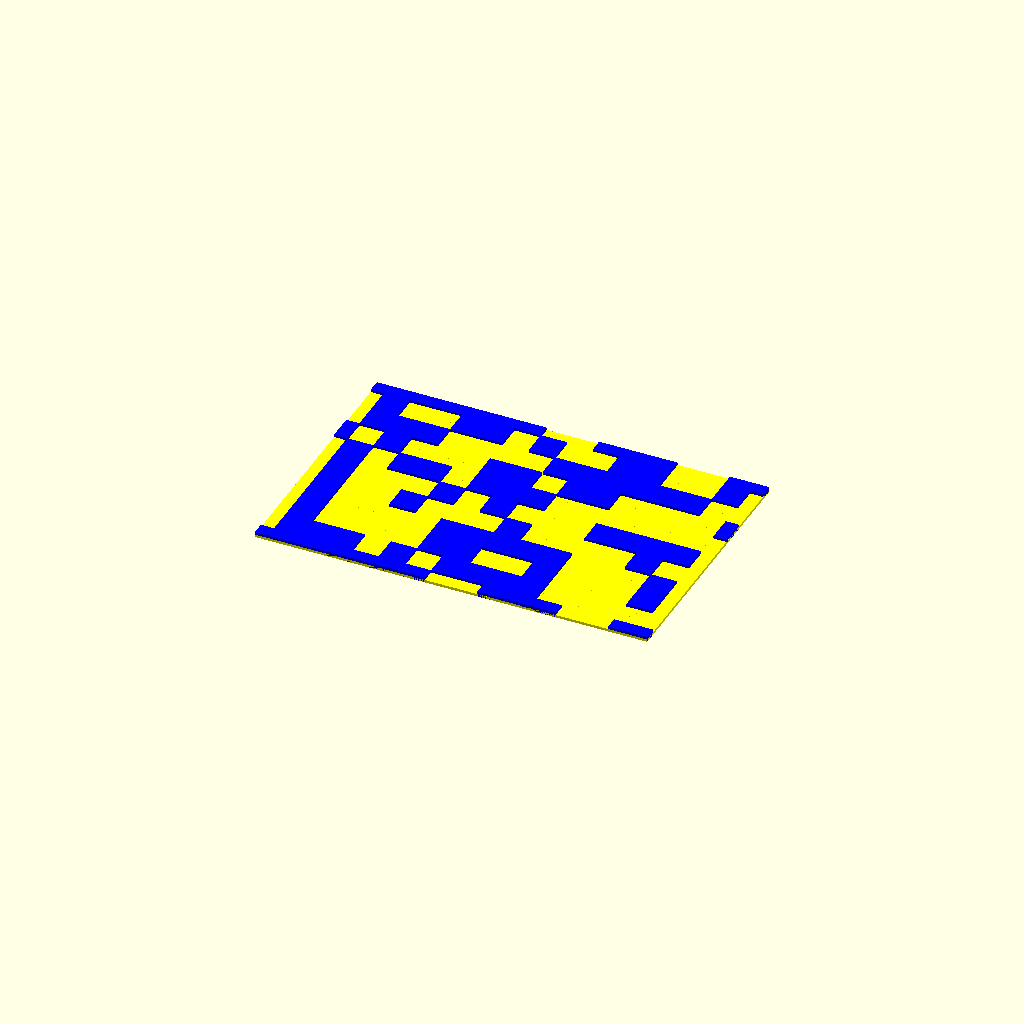
Cell 1: the model at its default parameters.
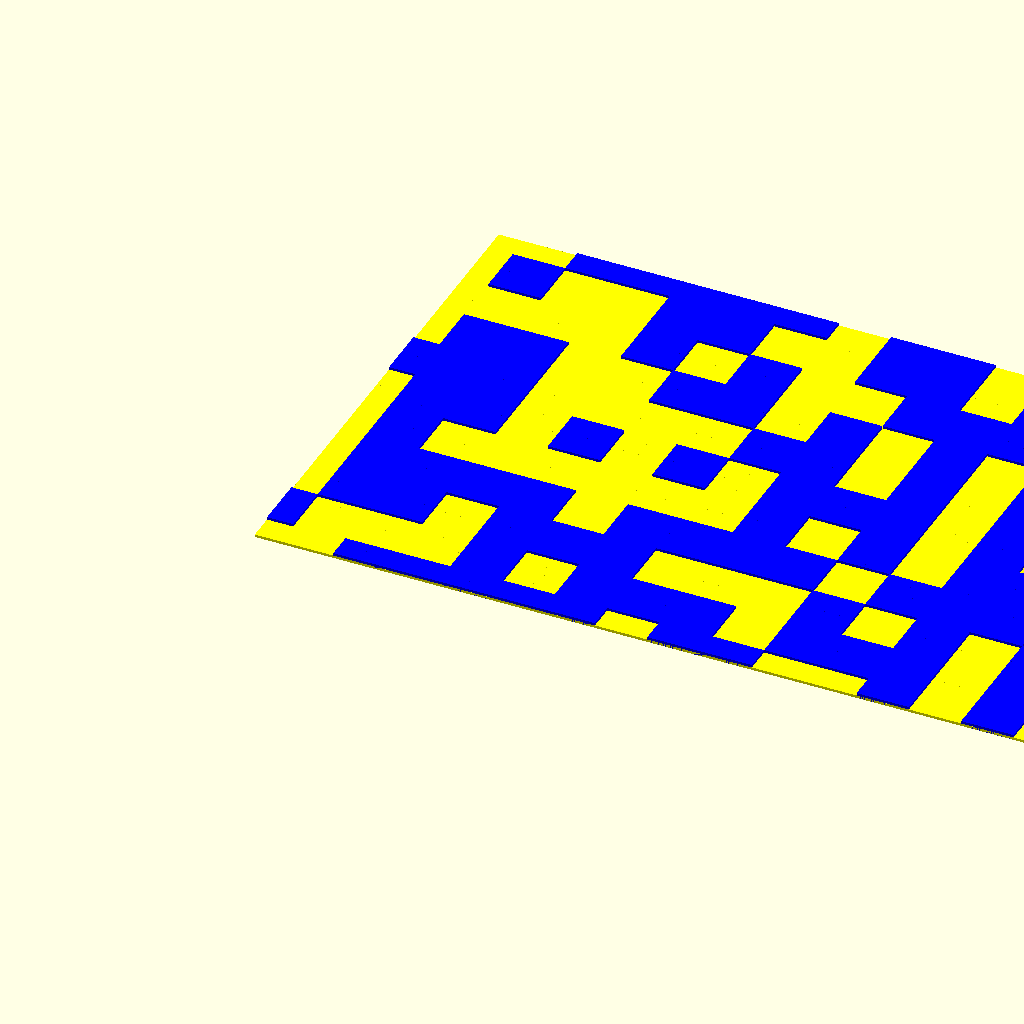
Cell 2 — tile_width set to 20, the other parameters unchanged.
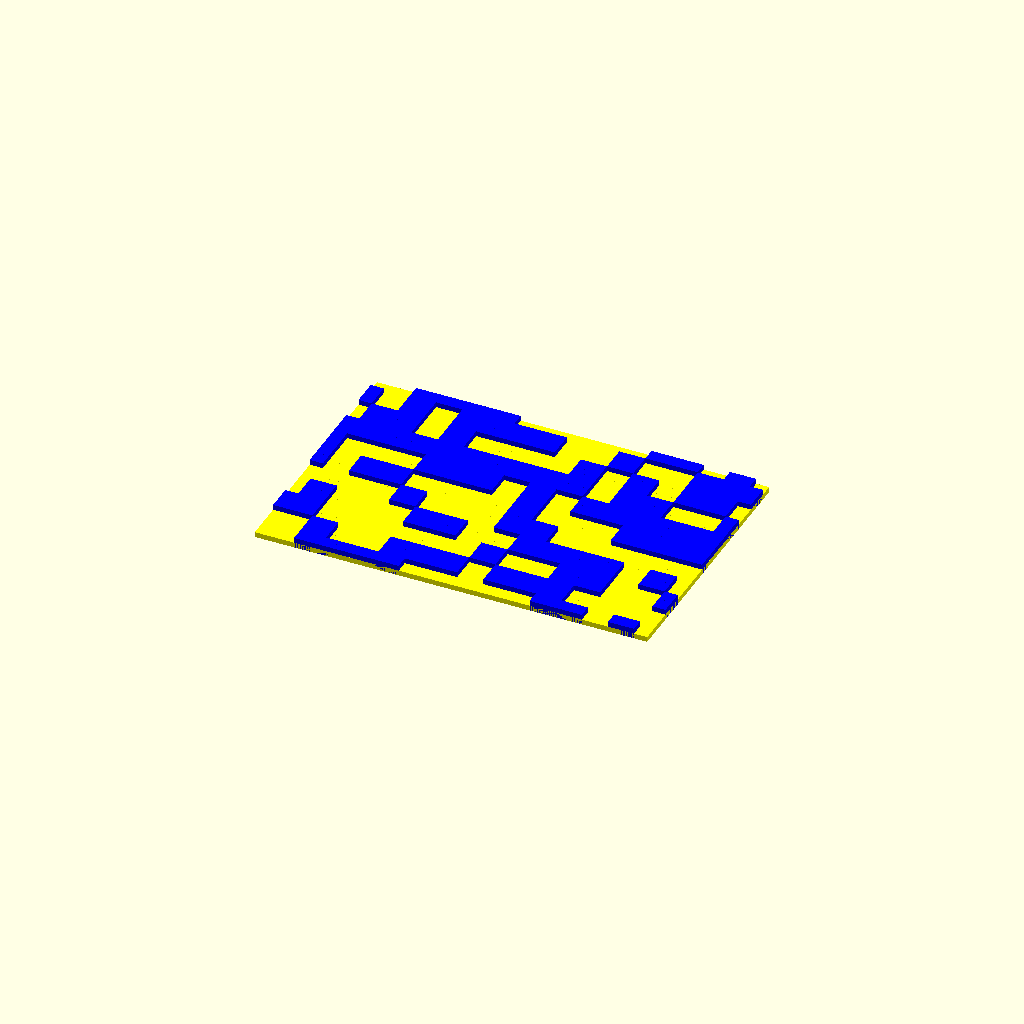
Cell 3: the same model with tile_thickness = 4.
All cells are drawn from one camera (rotation 55°, 0°, 25°, orthographic, colour scheme Cornfield), so only the parameter changes between them.
Source of the model, examples/tiles/2_corner_wang_tiles_basic.scad:
use <experimental/tile_w2c.scad>
use <arc.scad>

size = [15, 10];
tile_width = 10;
tile_thickness = 2;
$fn = 24;

translate([tile_width, tile_width] / 2)
	for(tile = tile_w2c(size)) {
		x = tile[0];
		y = tile[1];
		i = tile[2];
		translate([x, y] * tile_width)
			sample_tile(i, tile_width, tile_thickness);
	}

module sample_tile(n, width, thickness) {
    half_w = width / 2;
	
	diff_polygons = [
	    [[]],
		[[[0, 0], [half_w, 0], [half_w, half_w], [0, half_w]]],
		[[[0, 0], [0, -half_w], [half_w, -half_w], [half_w, 0]]],
		[[[0, -half_w], [half_w, -half_w], [half_w, half_w], [0, half_w]]],
        [[[0, 0], [-half_w, 0], [-half_w, -half_w], [0, -half_w]]],
		[
		    [[0, 0], [half_w, 0], [half_w, half_w], [0, half_w]],
		    [[0, 0], [-half_w, 0], [-half_w, -half_w], [0, -half_w]]
		],
		[[[-half_w, 0], [-half_w, -half_w], [half_w, -half_w], [half_w, 0]]],
		[
			[[0, 0], [half_w, 0], [half_w, half_w], [0, half_w]],
			[[-half_w, 0], [-half_w, -half_w], [half_w, -half_w], [half_w, 0]]
		],
		[[[0, 0], [0, half_w], [-half_w, half_w], [-half_w, 0]]],
		[[[half_w, 0], [half_w, half_w], [-half_w, half_w], [-half_w, 0]]],
		[
		    [[0, 0], [0, -half_w], [half_w, -half_w], [half_w, 0]],
			[[0, 0], [0, half_w], [-half_w, half_w], [-half_w, 0]]
		],
		[
			[[half_w, 0], [half_w, half_w], [-half_w, half_w], [-half_w, 0]],
			[[0, 0], [0, -half_w], [half_w, -half_w], [half_w, 0]]
		],
		[[[0, half_w], [-half_w, half_w], [-half_w, -half_w], [0, -half_w]]],
		[
			[[0, half_w], [-half_w, half_w], [-half_w, -half_w], [0, -half_w]],
			[[0, 0], [half_w, 0], [half_w, half_w], [0, half_w]]
		],
		[
			[[-half_w, 0], [-half_w, -half_w], [half_w, -half_w], [half_w, 0]],
			[[0, 0], [0, half_w], [-half_w, half_w], [-half_w, 0]]
		],
		[[[half_w, half_w], [-half_w, half_w], [-half_w, -half_w], [half_w, -half_w]]]
	];

    color("blue")
    linear_extrude(thickness) 
	difference() {
        square(width, center = true);
		for(diff_polygon = diff_polygons[n]) {
		    offset(0.01) polygon(diff_polygon);
		}
	}
	
	color("yellow")
	linear_extrude(thickness / 2)
	    square(width, center = true);
}
Parameter table extracted from the source (name, type, default, range or options):
size: vector, default [15, 10]
tile_width: number, default 10
tile_thickness: number, default 2
